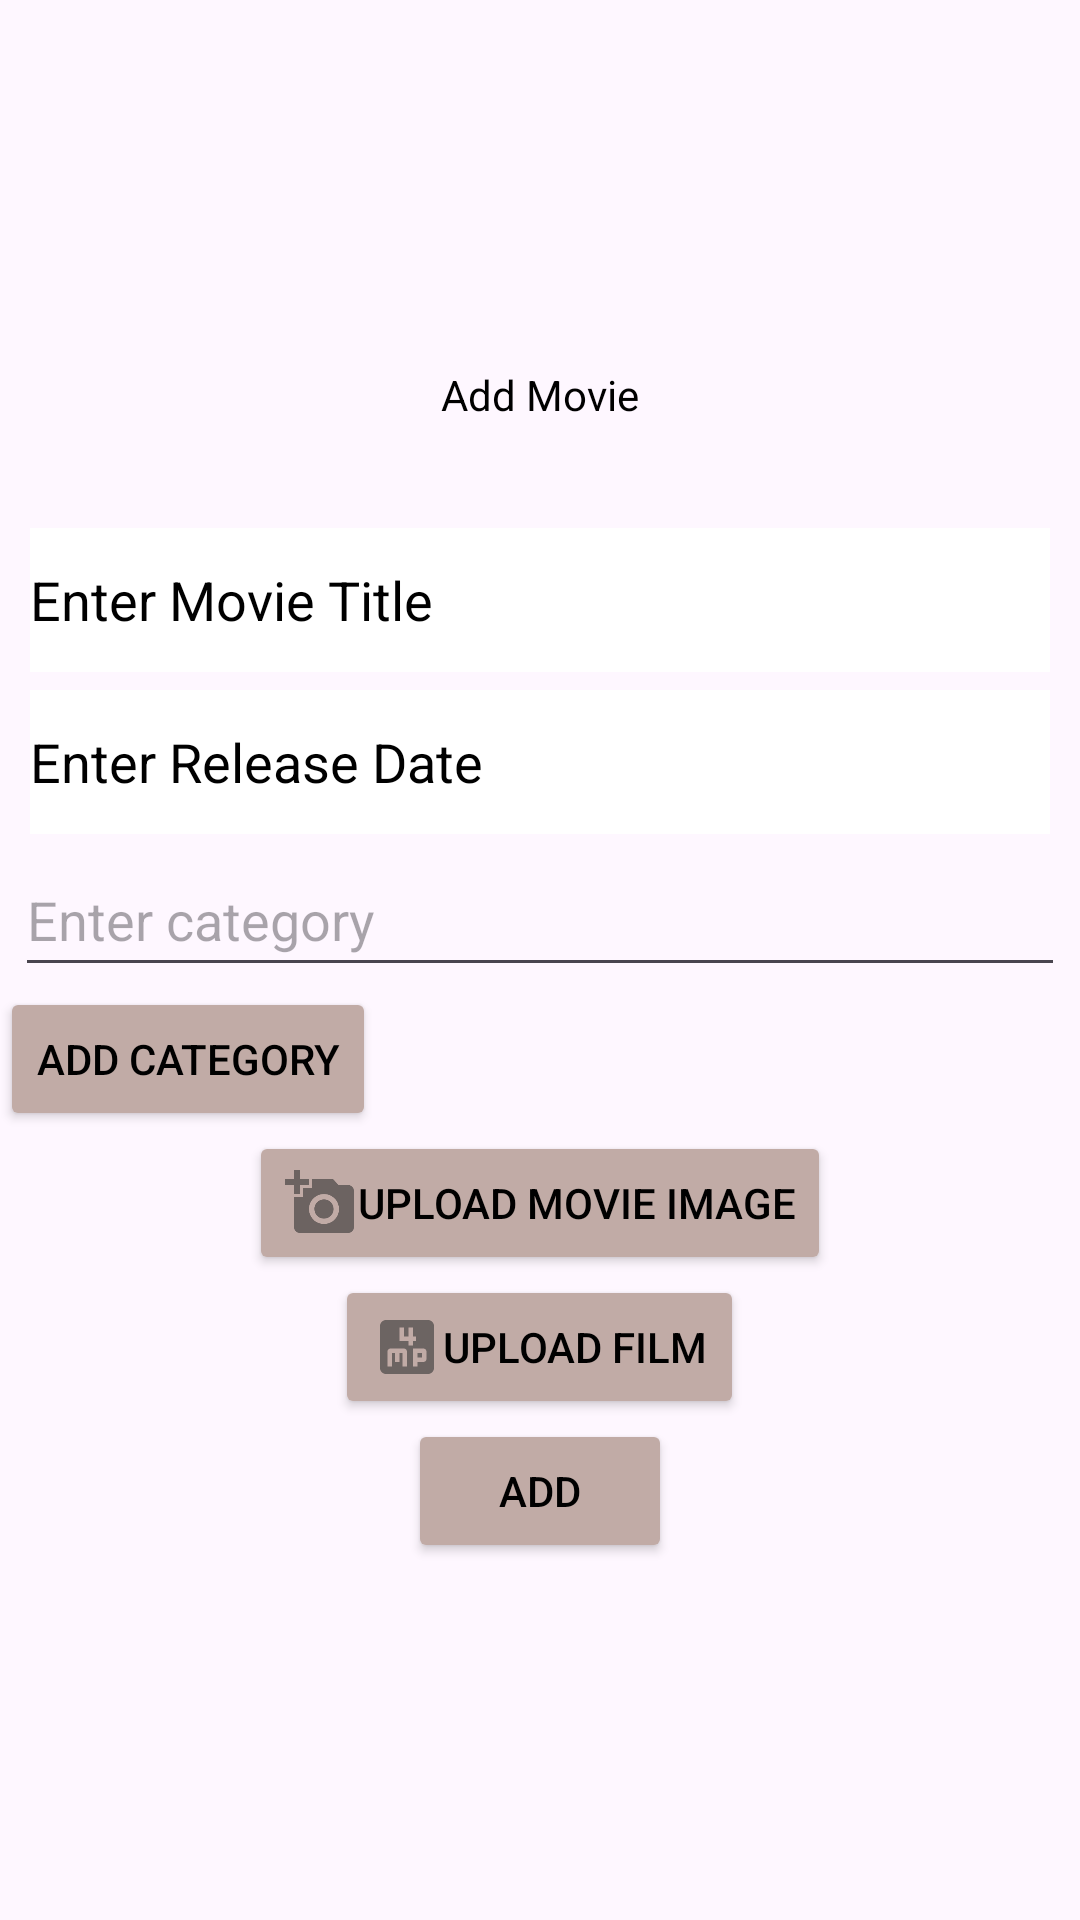

Write the Android layout XML for this screen, with the resource values it uses.
<!-- AndroidManifest.xml: application theme Theme.NOG_Android -->
<!-- res/layout/add_movie_form.xml -->
<?xml version="1.0" encoding="utf-8"?>
<androidx.constraintlayout.widget.ConstraintLayout xmlns:android="http://schemas.android.com/apk/res/android"
    android:layout_width="match_parent"
    android:layout_height="match_parent"
    xmlns:app="http://schemas.android.com/apk/res-auto"
    xmlns:tools="http://schemas.android.com/tools">

    <LinearLayout
        android:id="@+id/linearLayout"
        android:layout_width="match_parent"
        android:layout_height="wrap_content"
        android:orientation="vertical"
        app:layout_constraintBottom_toBottomOf="parent"
        app:layout_constraintTop_toTopOf="parent">

        <TextView
            style="@style/managerFormHeading"
            android:layout_width="wrap_content"
            android:text="@string/add_movie" />

        <EditText
            android:id="@+id/movieTitle"
            style="@style/signUpForm"
            android:autofillHints="text"
            android:hint="@string/enter_movie_title" />
        <EditText
            android:id="@+id/movieRelease"
            style="@style/signUpForm"
            android:autofillHints="Date"
            android:hint="@string/enter_release_date" />
        <LinearLayout
            android:id="@+id/linearLayout1"
            android:layout_width="match_parent"
            android:layout_height="wrap_content"
            android:orientation="vertical">

            <EditText
                android:id="@+id/categoryInput"
                android:layout_width="350dp"
                android:layout_gravity="center"
                android:layout_height="wrap_content"
                android:autofillHints="text"
                android:hint="@string/enter_category"
                android:inputType="text"
                android:minHeight="48dp" />

            <Button
                android:id="@+id/addCategoryButton"
                android:layout_width="wrap_content"
                android:backgroundTint="@color/cream"
                android:textColor="@color/black"
                android:layout_height="wrap_content"
                android:text="@string/add_category"/>

            <com.google.android.material.chip.ChipGroup
                android:id="@+id/chipGroup"
                android:layout_width="match_parent"
                android:layout_height="wrap_content"
                android:orientation="horizontal" />
        </LinearLayout>

        <Button
            android:id="@+id/movieImage"
            style="@style/uploadButton"
            android:layout_width="wrap_content"
            android:drawableLeft="@drawable/ic_camara"
            android:text="@string/upload_movie_image"
            tools:ignore="RtlHardcoded" />

        <Button
            android:id="@+id/Film"
            style="@style/uploadButton"
            android:layout_width="wrap_content"
            android:drawableLeft="@drawable/ic_mp4"
            android:text="@string/upload_film"
            tools:ignore="RtlHardcoded" />


        <Button
            android:id="@+id/submit"
            style="@style/formButton"
            android:layout_width="wrap_content"
            android:text="@string/add" />
    </LinearLayout>

</androidx.constraintlayout.widget.ConstraintLayout>
<!-- resources referenced by this layout -->
<resources>
  <color name="black">#FF000000</color>
  <color name="cream">#C1ABA6</color>
  <!-- drawable ic_camara: png bitmap (drawable-hdpi, 592 bytes) -->
  <!-- drawable ic_mp4 (drawable-anydpi) -->
  <vector xmlns:android="http://schemas.android.com/apk/res/android"
      android:width="24dp"
      android:height="24dp"
      android:viewportWidth="24"
      android:viewportHeight="24"
      android:tint="#333333"
      android:alpha="0.6">
    <path
        android:fillColor="@android:color/white"
        android:pathData="M19,3L5,3c-1.1,0 -2,0.9 -2,2v14c0,1.1 0.9,2 2,2h14c1.1,0 2,-0.9 2,-2L21,5c0,-1.1 -0.9,-2 -2,-2zM12,18.5h-1.5L10.5,14h-1v3L8,17v-3L7,14v4.5L5.5,18.5v-5c0,-0.55 0.45,-1 1,-1L11,12.5c0.55,0 1,0.45 1,1v5zM15,10h-1v1.5h-1.5L12.5,10h-3L9.5,5.5L11,5.5v3h1.5v-3L14,5.5v3h1L15,10zM15.5,18.5L14,18.5v-6h3.5c0.55,0 1,0.45 1,1L18.5,16c0,0.55 -0.45,1 -1,1h-2v1.5zM15.5,14L17,14v1.5h-1.5z"/>
  </vector>
  <string name="add">Add</string>
  <string name="add_category">Add Category</string>
  <string name="add_movie">Add Movie</string>
  <string name="enter_category">Enter category</string>
  <string name="enter_movie_title">Enter Movie Title</string>
  <string name="enter_release_date">Enter Release Date</string>
  <string name="upload_film">Upload Film</string>
  <string name="upload_movie_image">Upload Movie Image</string>
  <style name="formButton">
          <item name="android:layout_gravity">center</item>
          <item name="android:layout_height">wrap_content</item>
          <item name="android:backgroundTint">@color/cream</item>
          <item name="android:textColor">@color/black</item>
      </style>
  <style name="managerFormHeading">
          <item name="android:layout_height">wrap_content</item>
          <item name="android:layout_gravity">center</item>
          <item name="android:layout_width">340dp</item>
          <item name="android:layout_margin">3dp</item>
          <item name="android:inputType">text</item>
          <item name="android:minHeight">48dp</item>
          <item name="android:textColor">@color/textOnEmpty</item>
          <item name="android:textColorHint">@color/textOnEmpty</item>
      </style>
  <style name="signUpForm">
          <item name="android:layout_height">wrap_content</item>
          <item name="android:layout_gravity">center</item>
          <item name="android:layout_width">340dp</item>
          <item name="android:layout_margin">3dp</item>
          <item name="android:inputType">text</item>
          <item name="android:minHeight">48dp</item>
          <item name="android:background">@color/white</item>
          <item name="android:textColor">@color/black</item>
          <item name="android:textColorHint">@color/black</item>
      </style>
  <style name="uploadButton">
          <item name="android:layout_gravity">center</item>
          <item name="android:layout_height">wrap_content</item>
          <item name="android:backgroundTint">@color/cream</item>
          <item name="android:textColor">@color/black</item>
  
      </style>
  <style name="Theme.NOG_Android" parent="Base.Theme.NOG_Android" />
  <color name="textOnEmpty">#000000</color>
  <color name="white">#FFFFFFFF</color>
  <style name="Base.Theme.NOG_Android" parent="Theme.Material3.DayNight.NoActionBar">
          
          
      </style>
</resources>
